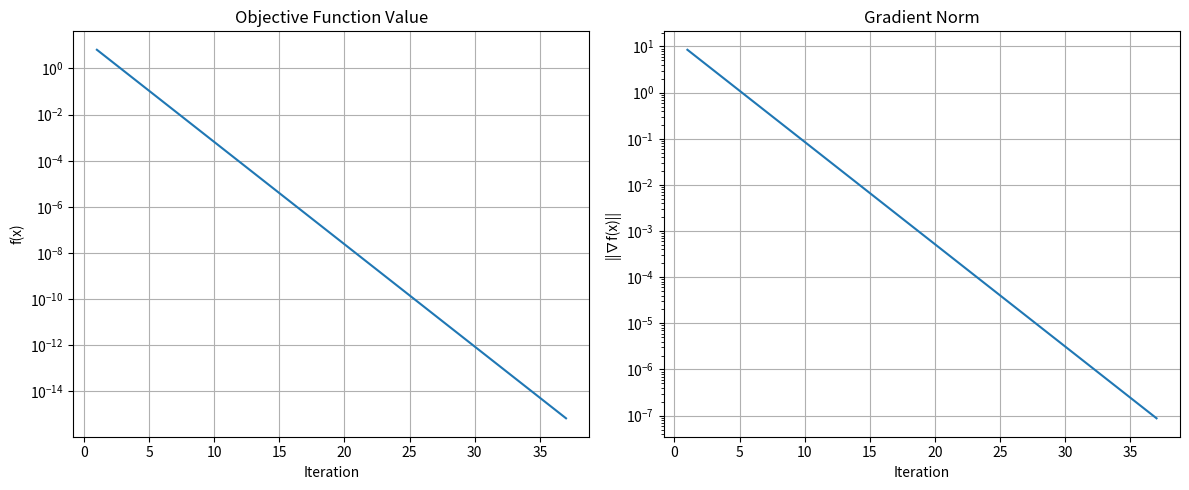
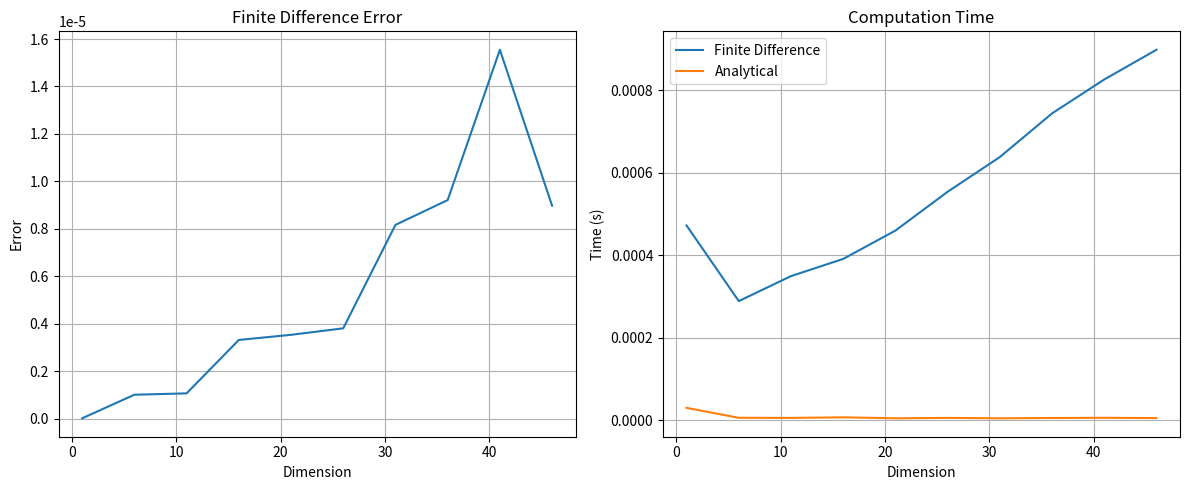

These figures' Python source, in order:
#!/usr/bin/env python3
# -*- coding: utf-8 -*-
"""
Assignment 2 Python Implementation - Optimization Techniques
"""

import numpy as np
import pandas as pd
import matplotlib.pyplot as plt
import time
from scipy.optimize import approx_fprime
import os

# Create outputs directory if it doesn't exist
if not os.path.exists('outputs'):
    os.makedirs('outputs')

# Define the steepest descent algorithm
def steepest_descent(f, gradient, initial_guess, learning_rate, num_iterations=100, epsilon_g=1e-7):
    """
    Steepest descent optimization algorithm.
    
    Parameters:
    -----------
    f : function
        Objective function to minimize
    gradient : function
        Function to compute gradient of f
    initial_guess : array_like
        Starting point for the optimization
    learning_rate : float
        Step size for the gradient descent
    num_iterations : int, optional
        Maximum number of iterations
    epsilon_g : float, optional
        Convergence criterion for gradient norm
        
    Returns:
    --------
    x : array_like
        Approximate solution
    history : list
        History of iterations including x, f(x), and ||g(x)||
    """
    x = np.array(initial_guess, dtype=float)
    history = []
    
    for i in range(num_iterations):
        grad = gradient(x)
        x = x - learning_rate * grad
        norm_g = np.linalg.norm(grad)
        f_value = f(x)
        
        history.append({
            'iteration': i+1,
            'x': x.copy(),
            'f': f_value,
            'grad_norm': norm_g
        })
        
        print(f"Iteration {i+1}: x = {x}, f(x) = {f_value}, ||g(x)||={norm_g}")
        
        # Termination condition
        if norm_g < epsilon_g:
            break
            
    return x, history

# Define test function f(x) = Σ(x_i - 3)^2
def objective_function(x):
    """
    Objective function: sum of squared distances from 3
    """
    return np.sum((x - 3.0)**2)

# Analytical gradient of the objective function
def analytical_gradient(x):
    """
    Analytical gradient of the objective function
    """
    return 2 * (x - 3.0)

# Finite difference approximation to gradient
def finite_difference_gradient(f, x, epsilon=np.sqrt(np.finfo(float).eps)):
    """
    Compute the gradient of function f at point x using finite differences
    """
    return approx_fprime(x, f, epsilon)

# Function to calculate computation time and error for different gradient methods
def compare_gradient_methods(f, analytical_grad, x, dimensions_range):
    """
    Compare finite difference and analytical gradient methods
    
    Parameters:
    -----------
    f : function
        Objective function
    analytical_grad : function
        Analytical gradient function
    x : array_like
        Point at which to evaluate the gradient
    dimensions_range : range
        Range of dimensions to test
        
    Returns:
    --------
    dict
        Results of comparison including errors and times
    """
    results = {
        'dimensions': list(dimensions_range),
        'fd_errors': [],
        'fd_times': [],
        'analytical_times': []
    }
    
    for dim in dimensions_range:
        x_dim = np.random.randn(dim)
        
        # Analytical gradient (ground truth)
        start_time = time.time()
        true_grad = analytical_grad(x_dim)
        analytical_time = time.time() - start_time
        
        # Finite difference gradient
        start_time = time.time()
        fd_grad = finite_difference_gradient(f, x_dim)
        fd_time = time.time() - start_time
        
        # Error calculation
        error = np.linalg.norm(fd_grad - true_grad)
        
        # Store results
        results['fd_errors'].append(error)
        results['fd_times'].append(fd_time)
        results['analytical_times'].append(analytical_time)
    
    return results

# Main execution
if __name__ == "__main__":
    print("Assignment 2 - Optimization Techniques")
    
    # Example 1: Optimize the test function using steepest descent
    initial_guess = np.array([0.0, 0.0])
    learning_rate = 0.2
    
    print("\nExample 1: Steepest Descent Optimization")
    solution, history = steepest_descent(
        objective_function, 
        analytical_gradient, 
        initial_guess, 
        learning_rate
    )
    
    print(f"\nFinal solution: {solution}")
    print(f"Final objective value: {objective_function(solution)}")
    
    # Plot the convergence history
    iterations = [h['iteration'] for h in history]
    f_values = [h['f'] for h in history]
    grad_norms = [h['grad_norm'] for h in history]
    
    plt.figure(figsize=(12, 5))
    
    plt.subplot(1, 2, 1)
    plt.semilogy(iterations, f_values)
    plt.title('Objective Function Value')
    plt.xlabel('Iteration')
    plt.ylabel('f(x)')
    plt.grid(True)
    
    plt.subplot(1, 2, 2)
    plt.semilogy(iterations, grad_norms)
    plt.title('Gradient Norm')
    plt.xlabel('Iteration')
    plt.ylabel('||∇f(x)||')
    plt.grid(True)
    
    plt.tight_layout()
    plt.savefig('outputs/convergence_history.png')
    plt.close()
    
    # Example 2: Compare gradient calculation methods
    print("\nExample 2: Comparing Gradient Calculation Methods")
    dimensions = range(1, 51, 5)  # Test with dimensions 1, 6, 11, ..., 46
    comparison_results = compare_gradient_methods(
        objective_function,
        analytical_gradient,
        np.array([1.0, 2.0]),
        dimensions
    )
    
    # Plot the comparison results
    plt.figure(figsize=(12, 5))
    
    plt.subplot(1, 2, 1)
    plt.plot(comparison_results['dimensions'], comparison_results['fd_errors'])
    plt.title('Finite Difference Error')
    plt.xlabel('Dimension')
    plt.ylabel('Error')
    plt.grid(True)
    
    plt.subplot(1, 2, 2)
    plt.plot(comparison_results['dimensions'], comparison_results['fd_times'], label='Finite Difference')
    plt.plot(comparison_results['dimensions'], comparison_results['analytical_times'], label='Analytical')
    plt.title('Computation Time')
    plt.xlabel('Dimension')
    plt.ylabel('Time (s)')
    plt.legend()
    plt.grid(True)
    
    plt.tight_layout()
    plt.savefig('outputs/gradient_comparison.png')
    plt.close()
    
    print("\nResults saved to outputs directory.") 
